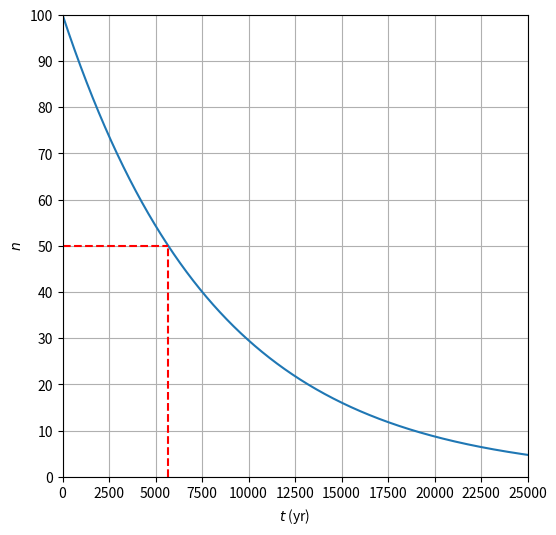
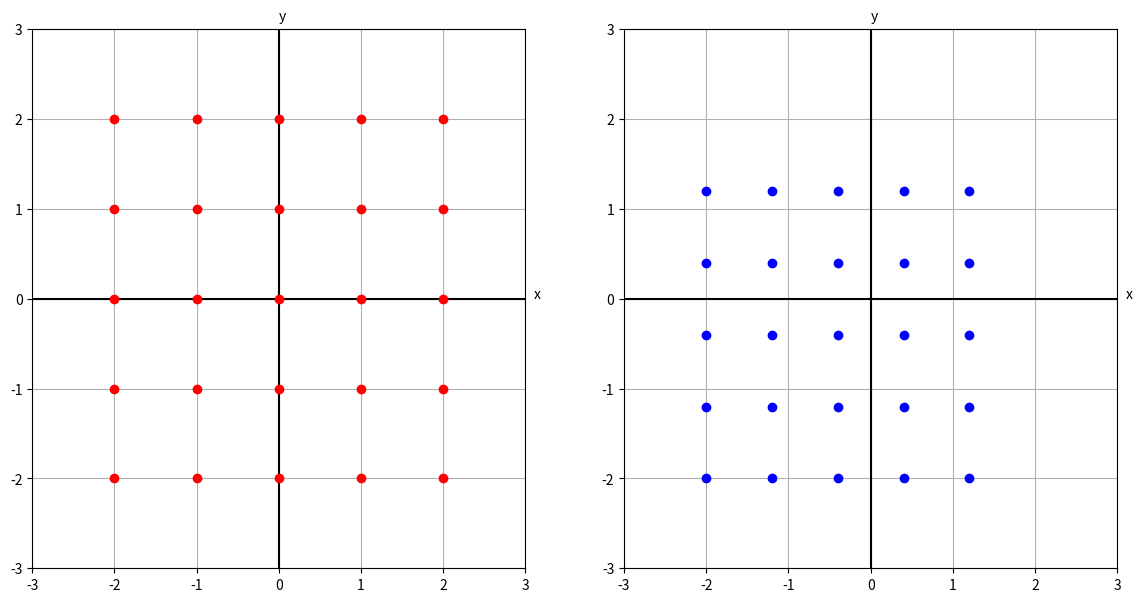
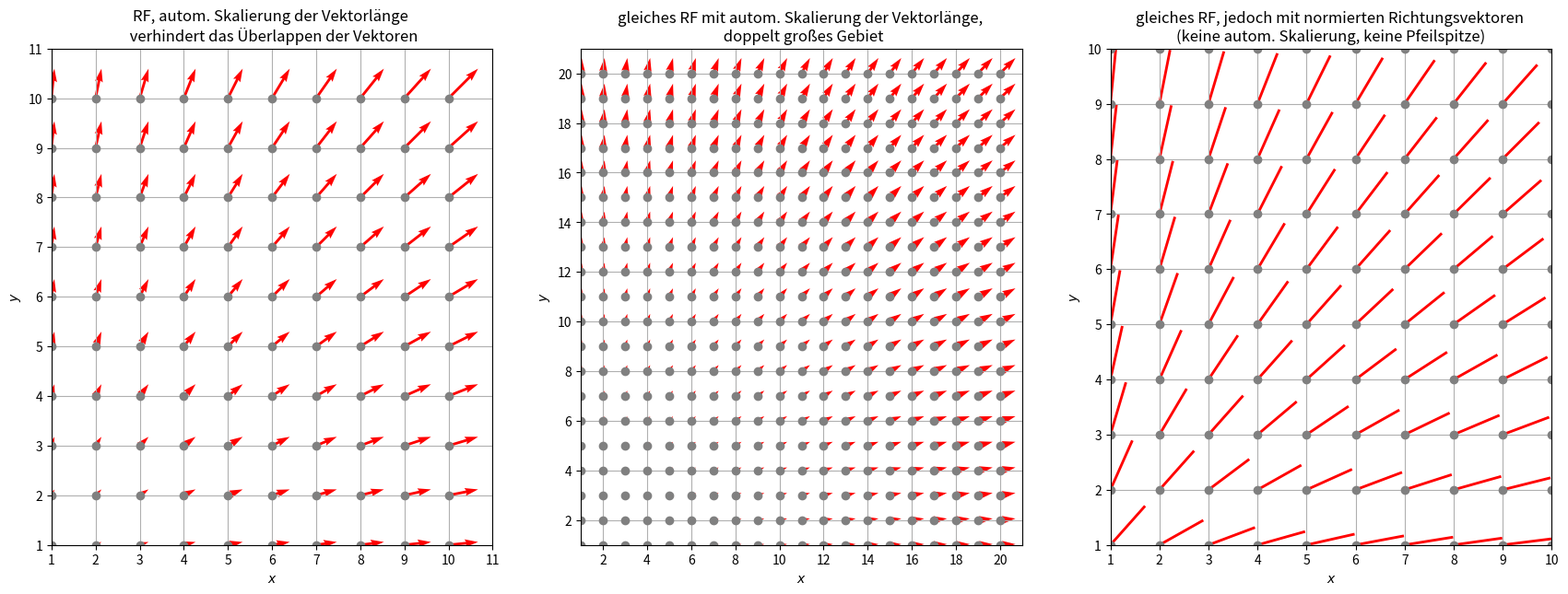
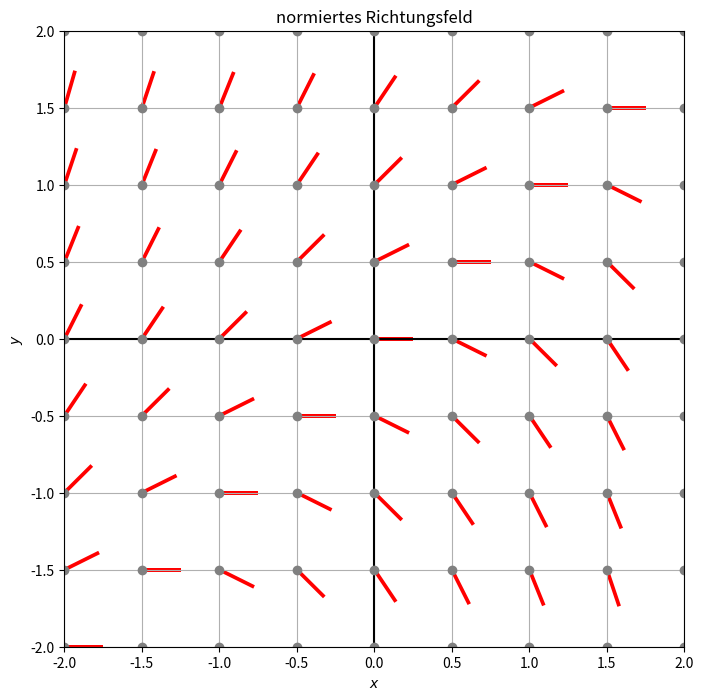
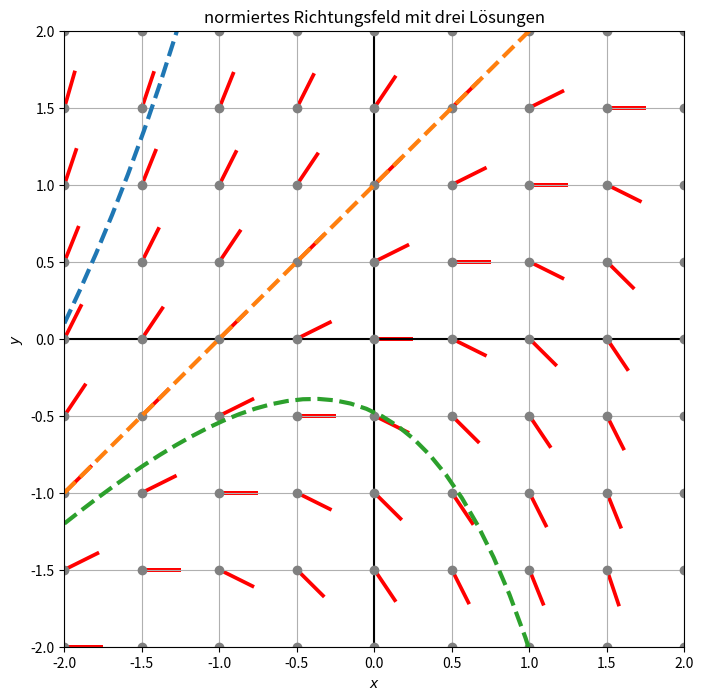

These figures' Python source, in order: (Note: this script raises an exception after producing the figures.)
import numpy as np
import matplotlib.pyplot as plt

def decay (t, rate, iniVal):
    return iniVal*np.exp(-rate*t)

n0 = 100
lambdaC14 = 1.22e-4
tIni = 0 # Startzeit
tFin = 25000 # Endzeit
fSam = 10 # Abstastfrequenz (Samplingfrequenz), hier 10 Abtastungen/Jahr
samplingPoints = fSam*tFin # Anzahl der abgetastetetn Punkte
tEval = np.linspace(tIni, tFin, samplingPoints, endpoint=True)
n = np.zeros_like(tEval)
n = decay(tEval, lambdaC14, n0)
Thalf = 0.0
for i in range(0, len(n)): # Brute-Force-Methode für die Bestimmung der Halbwertszeit.
    if (n[i] <= n0/2):
        nHalf = n[i]
        Thalf = i*tFin/samplingPoints
        print(r"nHalf = ", nHalf, "; Thalf = ", Thalf, "yr" )        
        break
fig, axs = plt.subplots(1, 1,  figsize=(6, 6))
axs.set_xlabel(r"$t$ (yr)") # Jahre
axs.set_ylabel(r"$n$")
axs.set_xlim([tIni, tFin])
axs.set_ylim([0,n0])
axs.locator_params(axis='x', nbins=10)
axs.locator_params(axis='y', nbins=10)
axs.grid()
axs.plot(tEval,n)
axs.axvline(Thalf,0, nHalf/n0, color="red", linestyle="--")
axs.axhline(nHalf,0, Thalf/tFin, color="red", linestyle="--")
plt.show()    

import numpy as np
import matplotlib.pyplot as plt

# Parameter
xLim = [-2,2]
yLim = [-2,2]
resolution = 5
# Initialisiere benötigte Arrays mit 0
X1 = np.zeros(resolution)
X2 = np.zeros(resolution)
Y1 = np.zeros(resolution)
Y2 = np.zeros(resolution)
Xgrid1 = np.zeros((resolution,resolution))
Xgrid2 = np.zeros((resolution,resolution))
Ygrid1 = np.zeros((resolution,resolution))
Ygrid2 = np.zeros((resolution,resolution))
###
X1 = np.linspace(xLim[0],xLim[1],resolution, endpoint=True)
Y1 = np.linspace(yLim[0],yLim[1],resolution, endpoint=True)
X2 = np.linspace(xLim[0],xLim[1],resolution, endpoint=False)
Y2 = np.linspace(yLim[0],yLim[1],resolution, endpoint=False)
Xgrid1, Ygrid1 = np.meshgrid(X1, Y1)
Xgrid2, Ygrid2 = np.meshgrid(X2, Y2)
###
fig, axs = plt.subplots(1, 2,  figsize=(14, 7))
axs[0].axvline(0, c="black")
axs[0].axhline(0, c="black")
axs[0].text(xLim[1]+1.1, 0, r"x")
axs[0].text(0, yLim[1]+1.1, r"y")
axs[0].set_xlim([xLim[0]-1, xLim[1]+1])
axs[0].set_ylim([yLim[0]-1, yLim[1]+1])
#axs[0].locator_params(axis='x', nbins=6)
#axs[0].locator_params(axis='y', nbins=6)
axs[0].grid()
axs[0].plot(Xgrid1, Ygrid1, marker="o", color="red", linestyle="none")
###
axs[1].axvline(0, c="black")
axs[1].axhline(0, c="black")
axs[1].text(3.1, 0, r"x")
axs[1].text(0, 3.1, r"y")
axs[1].set_xlim([xLim[0]-1, xLim[1]+1])
axs[1].set_ylim([yLim[0]-1, yLim[1]+1])
#axs[1].locator_params(axis='x', nbins=6)
#axs[1].locator_params(axis='y', nbins=6)
axs[1].grid()
axs[1].plot(Xgrid2, Ygrid2, marker="o", color="blue", linestyle="none")
#plt.tight_layout()
plt.show()

import numpy as np
import matplotlib.pyplot as plt

xLimQ1 = [1,10]
yLimQ1 = [1,10]
resolutionQ1 = 10
XQ1 = np.zeros(resolutionQ1)
YQ1 = np.zeros(resolutionQ1)
XgridQ1 = np.zeros((resolutionQ1,resolutionQ1))
YgridQ1 = np.zeros((resolutionQ1,resolutionQ1))
xLimQ2 = [1,20]
yLimQ2 = [1,20]
resolutionQ2 = 20
XQ2 = np.zeros(resolutionQ2)
YQ2 = np.zeros(resolutionQ2)
XgridQ2 = np.zeros((resolutionQ2,resolutionQ2))
YgridQ2 = np.zeros((resolutionQ2,resolutionQ2))
#
# 2D-Grid und das zugehörige Richtungsfeld
XQ1 = np.linspace(xLimQ1[0],xLimQ1[1],resolutionQ1, endpoint=True)
YQ1 = np.linspace(yLimQ1[0],yLimQ1[1],resolutionQ1, endpoint=True)
XgridQ1, YgridQ1 = np.meshgrid(XQ1, YQ1)
XgridQnorm1 = XgridQ1/np.sqrt(XgridQ1**2 + YgridQ1**2) # die Vektoren wurden hier auf die Länge 1 normiert
YgridQnorm1 = YgridQ1/np.sqrt(XgridQ1**2 + YgridQ1**2) # mit zusätzlichern Quiver-Plot-Parametern kann man die Länge weiter skalieren (siehe unten) 
XQ2 = np.linspace(xLimQ2[0],xLimQ2[1],resolutionQ2, endpoint=True)
YQ2 = np.linspace(yLimQ2[0],yLimQ2[1],resolutionQ2, endpoint=True)
XgridQ2, YgridQ2 = np.meshgrid(XQ2, YQ2)
#
fig, axs = plt.subplots(1, 3,  figsize=(21, 7))
axs[0].set_title("RF, autom. Skalierung der Vektorlänge \n verhindert das Überlappen der Vektoren")
axs[0].set_xlabel(r"$x$")
axs[0].set_ylabel(r"$y$")
axs[0].set_xlim([xLimQ1[0], xLimQ1[1]+1])
axs[0].set_ylim([yLimQ1[0], yLimQ1[1]+1])
axs[0].locator_params(axis='x', nbins=10)
axs[0].locator_params(axis='y', nbins=10)
axs[0].grid()
axs[0].plot(XgridQ1, YgridQ1, marker="o", color="grey", linestyle="none")
axs[0].quiver(XQ1,YQ1,XgridQ1,YgridQ1, width=0.006, color="red", label=r"")
#
axs[1].set_title("gleiches RF mit autom. Skalierung der Vektorlänge, \n doppelt großes Gebiet")
axs[1].set_xlabel(r"$x$")
axs[1].set_ylabel(r"$y$")
axs[1].set_xlim([xLimQ2[0], xLimQ2[1]+1])
axs[1].set_ylim([yLimQ2[0], yLimQ2[1]+1])
axs[1].locator_params(axis='x', nbins=10)
axs[1].locator_params(axis='y', nbins=10)
axs[1].grid()
axs[1].plot(XgridQ2, YgridQ2, marker="o", color="grey", linestyle="none")
axs[1].quiver(XQ2,YQ2,XgridQ2,YgridQ2, width=0.006, color="red", label=r"")
#
axs[2].set_title("gleiches RF, jedoch mit normierten Richtungsvektoren \n(keine autom. Skalierung, keine Pfeilspitze)")
axs[2].set_xlabel(r"$x$")
axs[2].set_ylabel(r"$y$")
axs[2].set_xlim([xLimQ1[0], xLimQ1[1]])
axs[2].set_ylim([yLimQ1[0], yLimQ1[1]])
axs[2].locator_params(axis='x', nbins=10)
axs[2].locator_params(axis='y', nbins=10)
axs[2].grid()
axs[2].plot(XgridQ1, YgridQ1, marker="o", color="grey", linestyle="none")
axs[2].quiver(XQ1,YQ1,XgridQnorm1,YgridQnorm1, angles='xy', scale_units='xy', scale=1, width=0.006, headaxislength=0, headwidth=0, headlength=0, color="red", label=r"") 
plt.show()

import sys
import numpy as np
import matplotlib.pyplot as plt

xLimEx1 = [-2,2]
yLimEx1 = [-2,2]
resolutionEx1 = 9
XEx1 = np.zeros(resolutionEx1)
YEx1 = np.zeros(XEx1.shape)
YisoclinesEx1 = np.zeros((7,resolutionEx1))
XgridEx1 = np.zeros((resolutionEx1,resolutionEx1))
YgridEx1 = np.zeros(XgridEx1.shape)
dyEx1 = np.zeros(XgridEx1.shape)
#
XEx1 = np.linspace(xLimEx1[0],xLimEx1[1],resolutionEx1)
YEx1 = np.linspace(yLimEx1[0],yLimEx1[1],resolutionEx1)
XgridEx1, YgridEx1 = np.meshgrid(XEx1, YEx1)

dyEx1 = YgridEx1 - XgridEx1
dxEx1 = np.ones(dyEx1.shape)
dxEx1norm = dxEx1/np.sqrt(dxEx1**2 + dyEx1**2)
dyEx1norm = dyEx1/np.sqrt(dxEx1**2 + dyEx1**2)
#
fig, axs = plt.subplots(1, 1,  figsize=(8, 8))
axs.set_title(r"normiertes Richtungsfeld")
axs.axvline(0, c="black")
axs.axhline(0, c="black")
axs.set_xlabel(r"$x$")
axs.set_ylabel(r"$y$")
axs.set_xlim([xLimEx1[0], xLimEx1[1]])
axs.set_ylim([yLimEx1[0], yLimEx1[1]])
axs.grid()

axs.plot(XgridEx1, YgridEx1, marker='o', color='grey', linestyle='none')
axs.quiver(XEx1,YEx1,dxEx1norm,dyEx1norm, angles='xy', scale_units='xy', scale=4, width=0.006, headaxislength=0, headwidth=0, headlength=0, color="red", label=r"")  
plt.show()

import numpy as np
from scipy.integrate import odeint

iniValues1=[0.1,-1,-1.2]

def yPrime(y,x):
    dydx = y-x
    return dydx

xEval = np.linspace(-2, 2, 40)
solutionNum2 = odeint(yPrime, iniValues1, xEval)

fig, axs = plt.subplots(1, 1,  figsize=(8, 8))
axs.set_title(r"normiertes Richtungsfeld mit drei Lösungen")
axs.axvline(0, c="black")
axs.axhline(0, c="black")
axs.set_xlabel(r"$x$")
axs.set_ylabel(r"$y$")
axs.set_xlim([xLimEx1[0], xLimEx1[1]])
axs.set_ylim([yLimEx1[0], yLimEx1[1]])
axs.grid()
axs.plot(XgridEx1, YgridEx1, marker='o', color='grey', linestyle='none')
axs.quiver(XEx1,YEx1,dxEx1norm,dyEx1norm, angles='xy', scale_units='xy', scale=4, width=0.006, headaxislength=0, headwidth=0, headlength=0, color="red", label=r"")
#axs.quiver(XEx1,YEx1,dxEx1,dyEx1, width=0.004, color="red", label=r"")
axs.plot(xEval, solutionNum2, "--", linewidth=3.0)
plt.show()

from sympy import *
# import sympy as sym #symbolisches Rechnen
y = Function('y') # definiere symbolische abhängige Variable
x = symbols("x") # definiere symbolische unabhängige Variable
#solutionSym = dsolve(Derivative(y(x), x, 1) - y(x) + x, y(x))
odeqEx1 = Eq(Derivative(y(x), x, 1), y(x) - x) # .... = 0
solutionSym = dsolve(odeqEx1)
print(solutionSym.rhs)

def solFunc(C, x):
    return C*np.exp(x)+x+1

xEval = np.linspace(-2, 2, 40)
Ceval = np.linspace(-3, 6, 40)

fig, axs = plt.subplots(1, 1,  figsize=(8, 8))
axs.set_title(r"normiertes Richtungsfeld mit Lösungsschar")
axs.axvline(0, c="black")
axs.axhline(0, c="black")
axs.set_xlabel(r"$x$")
axs.set_ylabel(r"$y$")
axs.set_xlim([xLimEx1[0], xLimEx1[1]])
axs.set_ylim([yLimEx1[0], yLimEx1[1]])
axs.grid()
axs.plot(XgridEx1, YgridEx1, marker='o', color='grey', linestyle='none')
axs.quiver(XEx1,YEx1,dxEx1norm,dyEx1norm, angles='xy', scale_units='xy', scale=4, width=0.006, headaxislength=0, headwidth=0, headlength=0, color="red", label=r"")
for i in Ceval:
    axs.plot(xEval, solFunc(i, xEval), ":", linewidth=3.0, color="blue")    
#
plt.show()
